Run: headless pygame with SDL's dummy video driver; simulated clock (each Clock.tick advances the game by its frame time, no real sleeping); random seed 0; keys injected as events and as key.get_pressed() state; no mouse input.
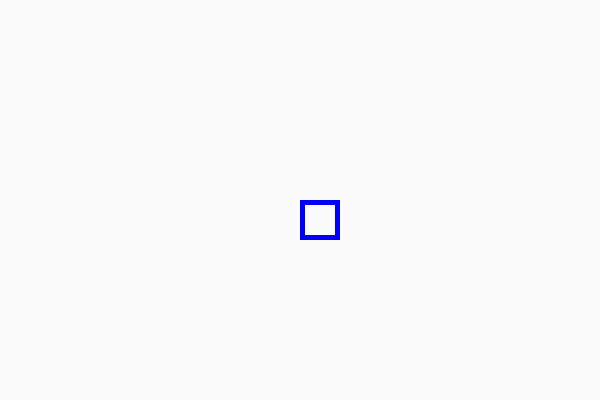
Frame 1 of 4 · flips 1–60 · no input
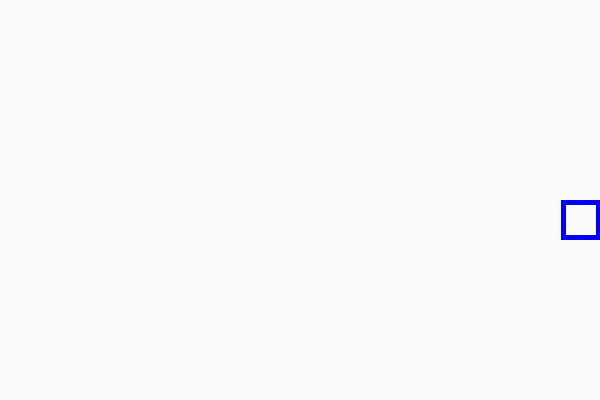
Frame 2 of 4 · flips 61–180 · tapped SPACE, RETURN · held RIGHT (→), D
Frame 3 of 4 · flips 181–300 · held DOWN (↓), S · screen unchanged from frame 2, image omitted
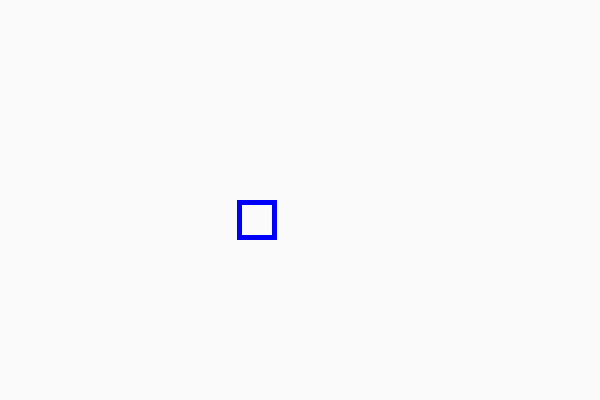
Frame 4 of 4 · flips 301–420 · held LEFT (←), A, UP (↑), W

The pygame program that drew these frames:

#!/usr/bin/env python3

import sys
import pygame

# INITIALIZE PYGAME
pygame.init()

# PYGAME VARIABLES
WIDTH, HEIGHT = 600, 400
BLUE = (0, 0, 250)
WHITE = (250, 250, 250)

square_size = 40
initial_x_position = x_position = WIDTH/2
y_position = HEIGHT/2
speed = 2.7

# SCREEN CONFIGURATION
screen = pygame.display.set_mode((WIDTH, HEIGHT))
pygame.display.set_caption("Center Square")

# MAIN LOOP
running = True
while running:
    for event in pygame.event.get():
        if event.type == pygame.QUIT:
            pygame.quit()
            sys.exit()

    # KEY PRESSED DETECTION
    keys = pygame.key.get_pressed()
    if keys[pygame.K_LEFT] and x_position > 0:
        x_position -= speed
    if keys[pygame.K_RIGHT] and x_position < WIDTH - square_size:
        x_position += speed
    if keys[pygame.K_SPACE]:
        x_position = initial_x_position

    # SCREEN INTERACTION
    screen.fill(WHITE)
    pygame.draw.rect(surface=screen, color=BLUE, rect=(x_position, y_position, square_size, square_size), width=5)
    pygame.display.flip()
    pygame.time.Clock().tick(60)
